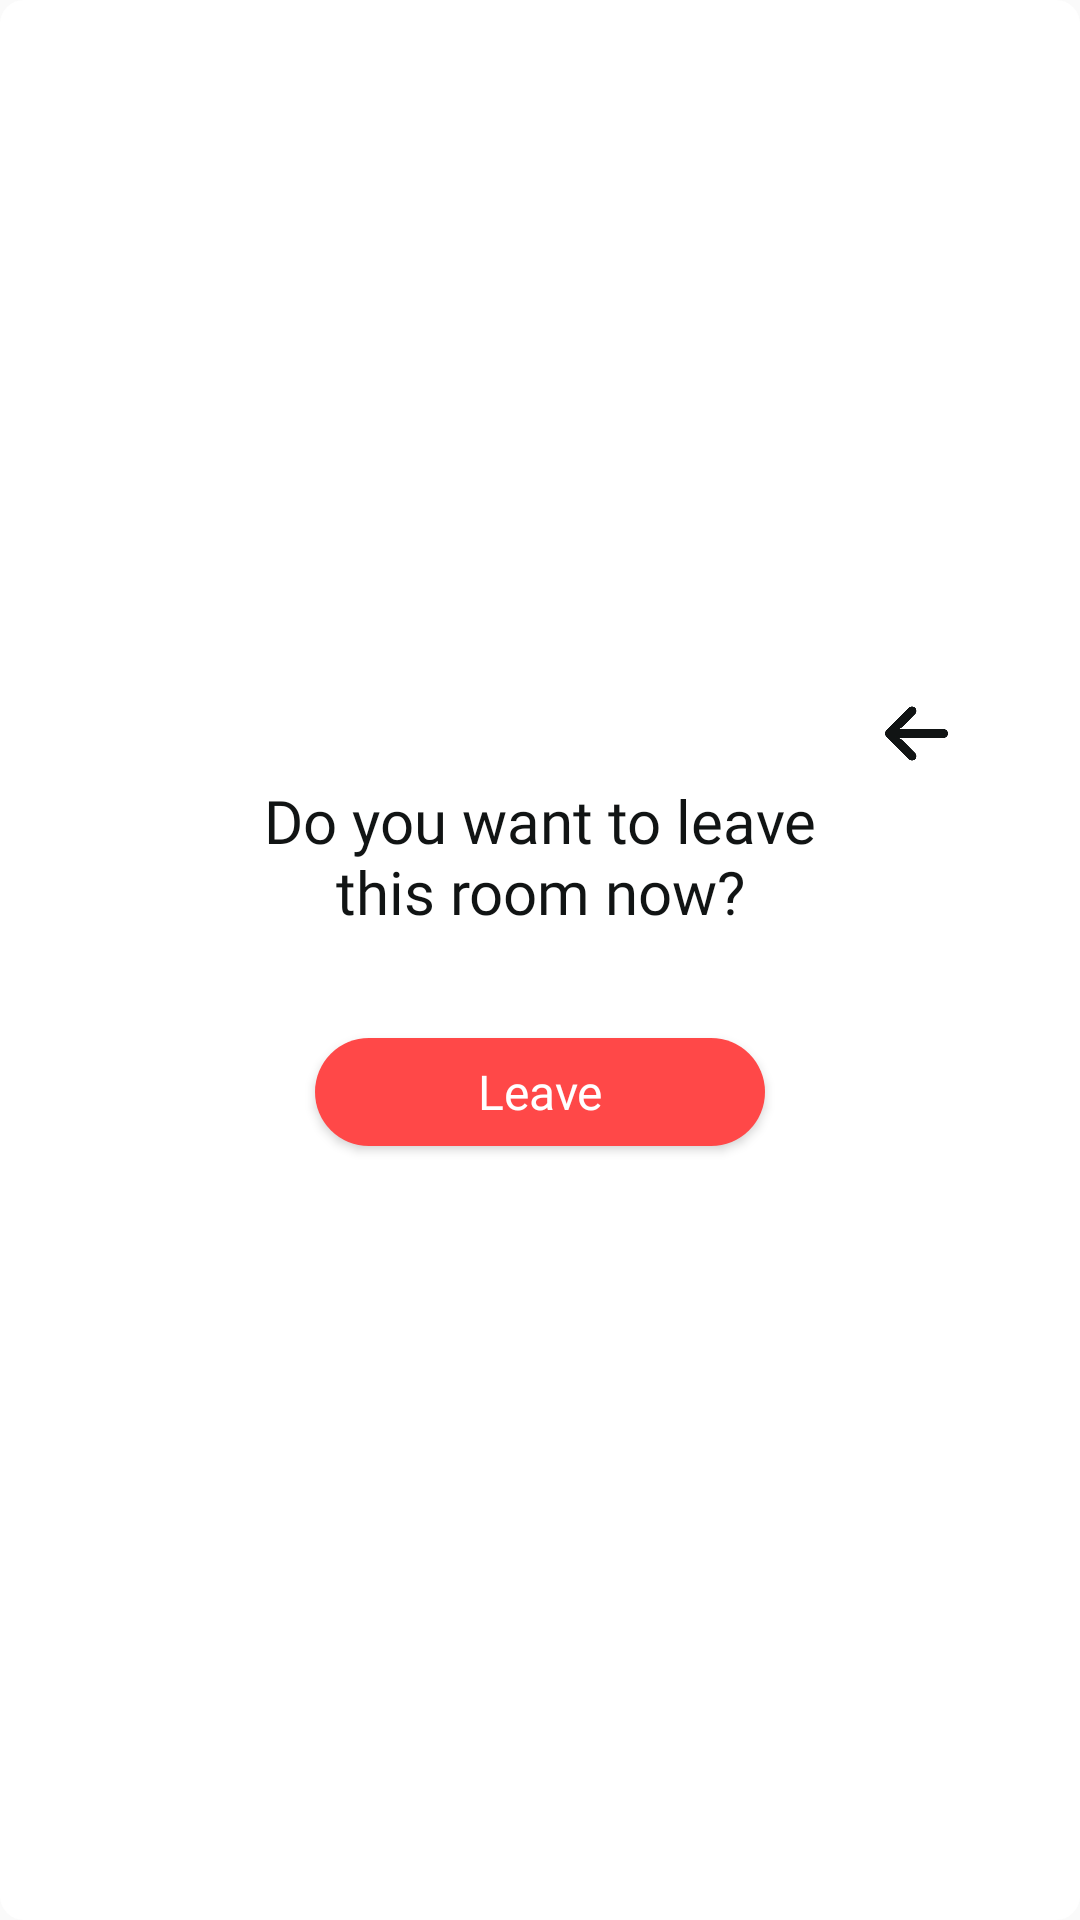

This screen was rendered from an Android layout file. Write that file and the resources it references.
<!-- AndroidManifest.xml: application theme Theme.Oxy -->
<!-- res/layout/changeroom_popup.xml -->
<?xml version="1.0" encoding="utf-8"?>
<androidx.constraintlayout.widget.ConstraintLayout xmlns:android="http://schemas.android.com/apk/res/android"
    xmlns:app="http://schemas.android.com/apk/res-auto"
    android:layout_width="wrap_content"
    android:layout_height="wrap_content"
    android:layout_gravity="center"
    android:background="@drawable/bg_popup">

    <androidx.constraintlayout.widget.ConstraintLayout
        android:layout_width="300dp"
        android:layout_height="200dp"
        app:layout_constraintBottom_toBottomOf="parent"
        app:layout_constraintEnd_toEndOf="parent"
        app:layout_constraintStart_toStartOf="parent"
        app:layout_constraintTop_toTopOf="parent">

        <ImageButton
            android:id="@+id/closePopup"
            android:layout_width="21dp"
            android:layout_height="21dp"
            android:layout_marginTop="14dp"
            android:layout_marginEnd="14dp"
            android:background="@drawable/bg_icon"
            android:elevation="5dp"
            android:gravity="right"
            android:scaleType="fitCenter"
            android:src="@drawable/ic_back"
            android:textColor="@color/oxyblack"
            android:textSize="25sp"
            app:layout_constraintEnd_toEndOf="parent"
            app:layout_constraintTop_toTopOf="parent" />

        <LinearLayout
            android:id="@+id/linearLayout4"
            android:layout_width="wrap_content"
            android:layout_height="50dp"
            android:layout_marginTop="40dp"
            app:layout_constraintEnd_toEndOf="parent"
            app:layout_constraintStart_toStartOf="parent"
            app:layout_constraintTop_toTopOf="parent">

            <TextView
                android:layout_width="200dp"
                android:layout_height="wrap_content"
                android:layout_gravity="center"
                android:fontFamily="@font/outfitregular"
                android:gravity="center"
                android:text="Do you want to leave this room now?"
                android:textColor="@color/oxyblack"
                android:textSize="20sp" />
        </LinearLayout>

        <Button
            android:id="@+id/leaveRoom"
            android:layout_width="150dp"
            android:layout_height="36dp"
            android:layout_marginTop="36dp"
            android:background="@drawable/btn_leave_main_bg"
            android:fontFamily="@font/outfitsemibold"
            android:gravity="center"
            android:text="Leave"
            android:textAllCaps="false"
            android:textColor="@color/white"
            android:textSize="16sp"
            app:layout_constraintEnd_toEndOf="parent"
            app:layout_constraintStart_toStartOf="parent"
            app:layout_constraintTop_toBottomOf="@+id/linearLayout4" />

    </androidx.constraintlayout.widget.ConstraintLayout>
</androidx.constraintlayout.widget.ConstraintLayout>
<!-- resources referenced by this layout -->
<resources>
  <color name="oxyblack">#111414</color>
  <color name="white">#FFFFFF</color>
  <!-- drawable bg_icon (drawable) -->
  <?xml version="1.0" encoding="utf-8"?>
  <shape xmlns:android="http://schemas.android.com/apk/res/android"
      android:shape="ring">
      <solid android:color="@color/white"></solid>
  
  </shape>
  <!-- drawable bg_popup (drawable) -->
  <?xml version="1.0" encoding="utf-8"?>
  <shape xmlns:android="http://schemas.android.com/apk/res/android"
      android:shape="rectangle">
      <solid android:color="@color/white"/>
      <corners android:radius="8dp"/>
      <stroke android:color="@color/oxyblack"/>
  </shape>
  <!-- drawable btn_leave_main_bg (drawable) -->
  <?xml version="1.0" encoding="utf-8"?>
  <ripple xmlns:android="http://schemas.android.com/apk/res/android"
      android:color="@color/white">
  
      <item>
          <shape android:shape="rectangle">
              <solid android:color="@color/redoxy"/>
              <corners android:radius="50dp"/>
         </shape>
      </item>
  
  
  </ripple>
  <!-- drawable ic_back: png bitmap (drawable, 6625 bytes) -->
  <style name="Theme.Oxy" parent="Theme.AppCompat.Light.NoActionBar">
          
          <item name="colorPrimary">@color/purple_500</item>
          <item name="colorPrimaryVariant">@color/purple_700</item>
          <item name="colorOnPrimary">@color/white</item>
          
          <item name="colorSecondary">@color/teal_200</item>
          <item name="colorSecondaryVariant">@color/teal_700</item>
          <item name="colorOnSecondary">@color/black</item>
          
          <item name="android:statusBarColor">?android:attr/colorPrimary</item>
          
      </style>
  <color name="redoxy">#FF4848</color>
  <color name="purple_500">#FF6200EE</color>
  <color name="purple_700">#FF3700B3</color>
  <color name="teal_200">#FF03DAC5</color>
  <color name="teal_700">#FF018786</color>
  <color name="black">#FF000000</color>
</resources>
